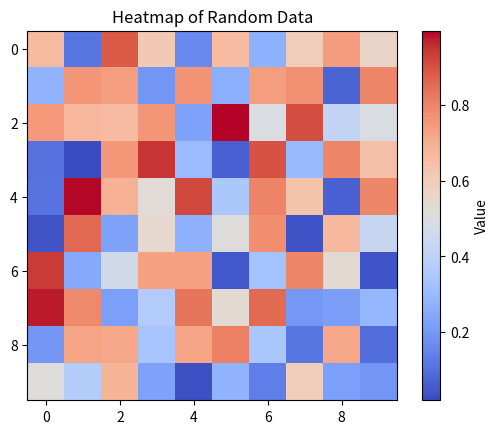

Source code (Python):
import numpy as np
import matplotlib.pyplot as plt

# Data (Random matrix)
data = np.random.rand(10, 10)

# Heatmap
plt.imshow(data, cmap='coolwarm', interpolation='nearest')

# Adding labels and title
plt.title("Heatmap of Random Data")
plt.colorbar(label='Value')

# Show the plot
plt.show()
